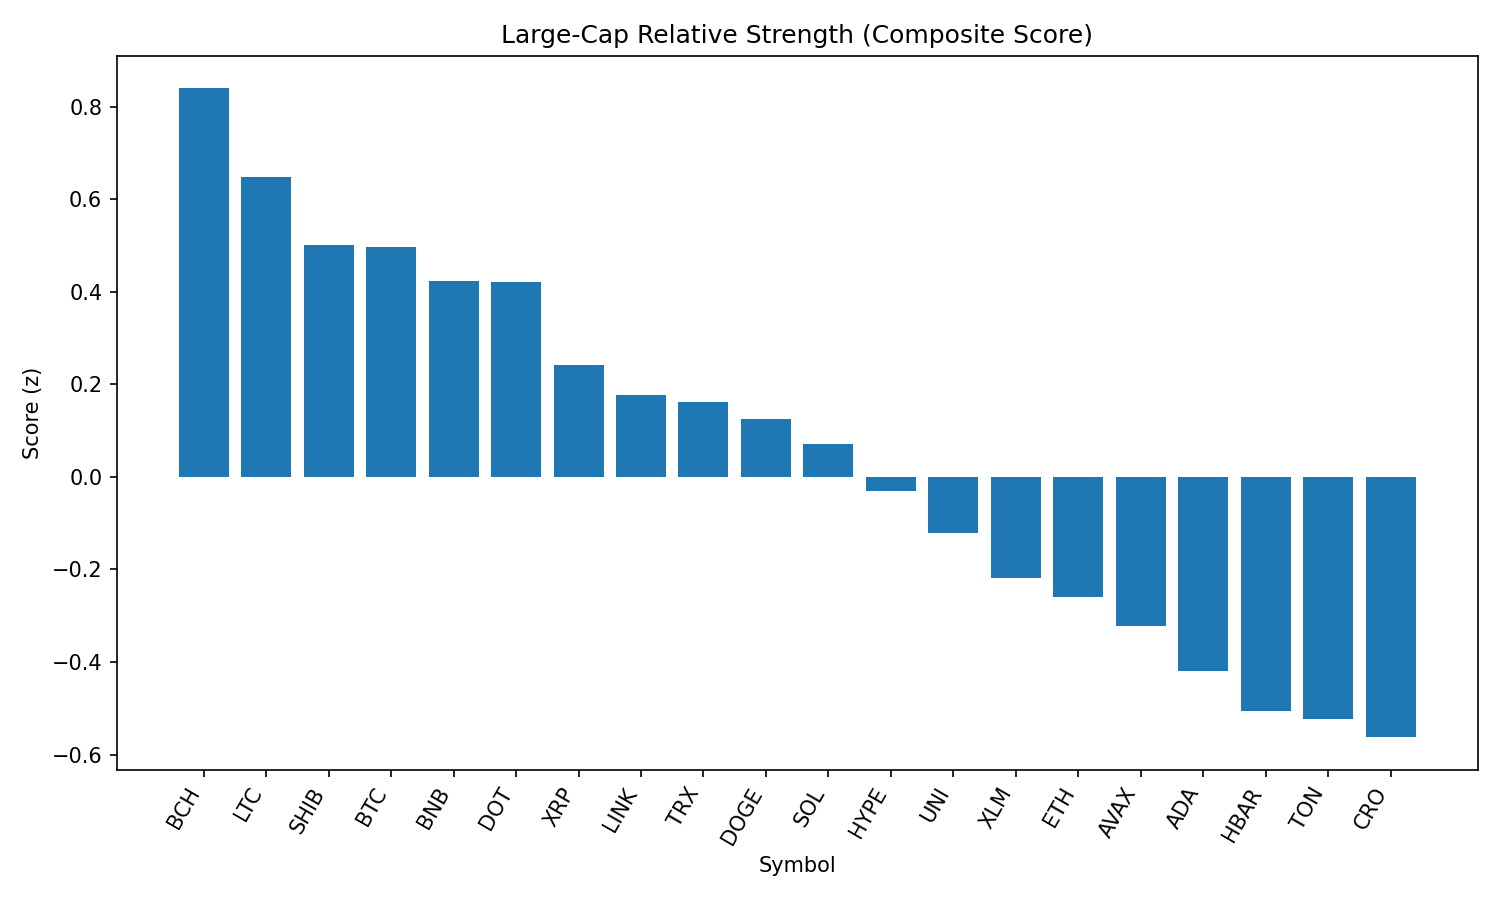

The data file committed next to this chart (first rows):
rank, name, symbol, price, pct_1h, pct_24h, pct_7d, pct_1h_vs_btc, pct_24h_vs_btc, pct_7d_vs_btc, market_cap_rank, market_cap, volume_usd, score
1, Bitcoin Cash, BCH, 536.8, 0.6984, -3.585, -4.576, 0.5842, -0.9362, -1.827, 21, 10680242692, 263054759, 0.8393
2, Litecoin, LTC, 110.2, 0.3905, -2.835, -5.41, 0.2764, -0.1859, -2.661, 27, 8383366826, 514832182, 0.6475
3, Shiba Inu, SHIB, 1.22e-05, 0.2052, -2.883, -1.712, 0.09104, -0.2345, 1.037, 30, 7174308249, 195017043, 0.502
4, Bitcoin, BTC, 109887, 0.1142, -2.649, -2.749, 0.0, 0.0, 0.0, 1, 2186102760632, 39814557890, 0.4965
5, BNB, BNB, 855.5, -0.1396, -1.248, 0.4321, -0.2537, 1.401, 3.181, 5, 118996761233, 1655800819, 0.4225
6, Polkadot, DOT, 3.8, 0.2083, -3.564, -1.111, 0.09411, -0.9145, 1.638, 34, 5771593679, 386354061, 0.4205
7, XRP, XRP, 2.87, 0.1083, -4.409, -0.001865, -0.005863, -1.76, 2.747, 3, 170190864966, 6648375934, 0.2408
8, Chainlink, LINK, 23.35, -0.2801, -1.665, -6.838, -0.3943, 0.9842, -4.089, 13, 15788634085, 2879679979, 0.176
9, TRON, TRX, 0.3396, -0.177, -2.574, -5.042, -0.2911, 0.07538, -2.293, 10, 32141384699, 792260813, 0.1619
10, Dogecoin, DOGE, 0.2138, -0.02039, -4.18, -1.707, -0.1346, -1.531, 1.042, 9, 32146890113, 1884180899, 0.1259
11, Solana, SOL, 207.2, -0.4764, -2.561, 12.57, -0.5906, 0.08762, 15.32, 6, 111726454744, 13123690909, 0.07155
12, Hyperliquid, HYPE, 44.29, 0.2319, -7.592, 5.657, 0.1177, -4.943, 8.406, 17, 11990579810, 402069927, -0.03115
13, Uniswap, UNI, 9.57, -0.2085, -4.265, -8.239, -0.3227, -1.616, -5.49, 35, 5739698222, 323349615, -0.1206
14, Stellar, XLM, 0.3636, -0.26, -4.679, -7.743, -0.3741, -2.03, -4.994, 20, 11405403493, 328026953, -0.2185
15, Ethereum, ETH, 4337, -0.3351, -5.393, -0.08265, -0.4493, -2.744, 2.666, 2, 522522936932, 31826713065, -0.2607
16, Avalanche, AVAX, 23.74, -0.6746, -3.31, 3.097, -0.7888, -0.6613, 5.846, 22, 10006047693, 766074730, -0.3231
17, Cardano, ADA, 0.8205, -0.419, -5.336, -4.378, -0.5332, -2.687, -1.629, 11, 29898239586, 1687000390, -0.4195
18, Hedera, HBAR, 0.2283, -0.633, -4.507, -3.843, -0.7472, -1.858, -1.094, 24, 9667397939, 329478668, -0.5057
19, Toncoin, TON, 3.05, -0.7607, -3.5, -7.569, -0.8748, -0.8512, -4.82, 29, 7822799584, 296334112, -0.5234
20, Cronos, CRO, 0.2949, -0.006264, -16.37, 101.4, -0.1204, -13.72, 104.1, 23, 9873711527, 1525535295, -0.5626
21, Sui, SUI, 3.3, -1.263, -5.298, -4.493, -1.378, -2.649, -1.744, 19, 11562194603, 1146028630, -1.197
